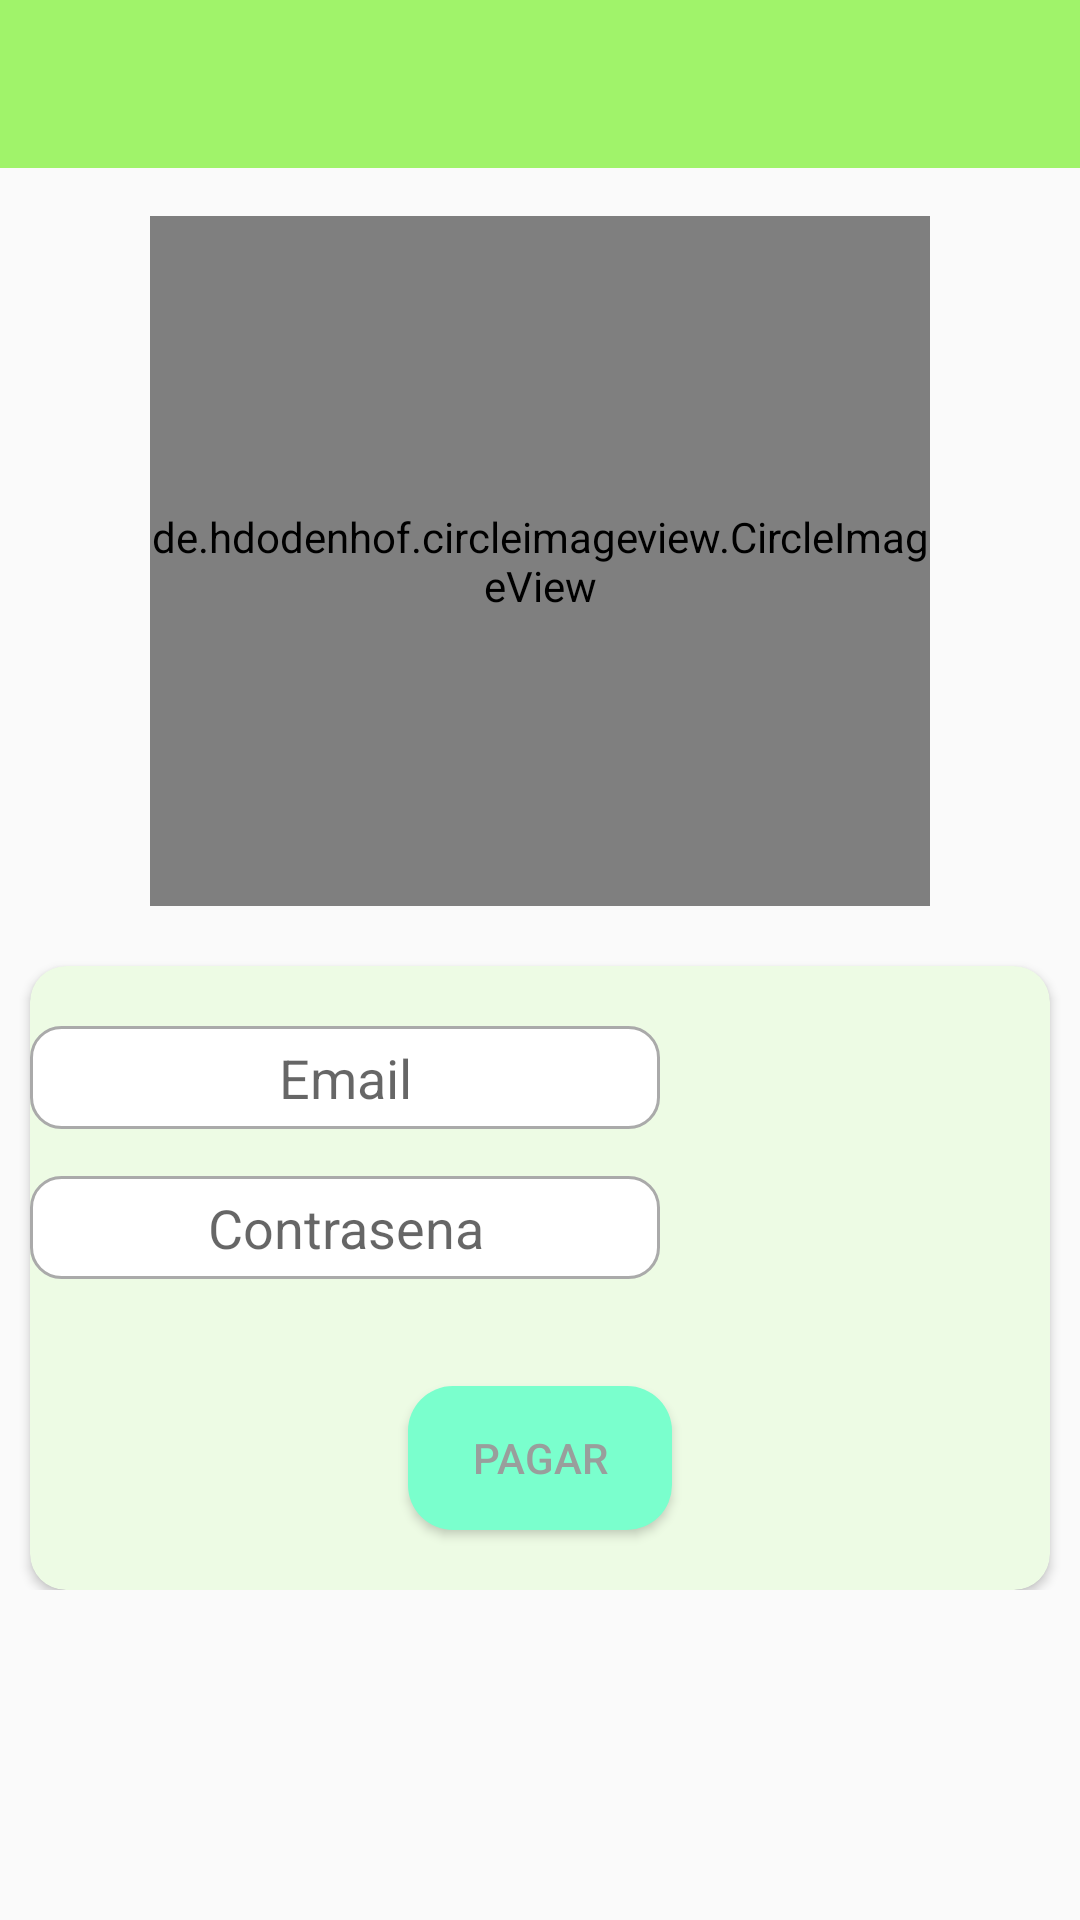

This screen was rendered from an Android layout file. Write that file and the resources it references.
<!-- AndroidManifest.xml: application theme Theme.Restaurant.NoActionBar -->
<!-- res/layout/fragment_paypal.xml -->
<?xml version="1.0" encoding="utf-8"?>
<LinearLayout xmlns:android="http://schemas.android.com/apk/res/android"
    xmlns:app="http://schemas.android.com/apk/res-auto"
    xmlns:tools="http://schemas.android.com/tools"
    android:layout_width="match_parent"
    android:layout_height="match_parent"
    android:orientation="vertical"
    tools:context=".pago.FragmentPaypal">

    <androidx.appcompat.widget.Toolbar
        android:id="@+id/toolbar"
        android:layout_width="match_parent"
        android:layout_height="wrap_content"
        android:background="#A0F36A"
        android:minHeight="?attr/actionBarSize"
        app:titleTextColor="#999E9C"></androidx.appcompat.widget.Toolbar>

    <de.hdodenhof.circleimageview.CircleImageView
        android:id="@+id/profile_image"
        android:layout_width="260dp"
        android:layout_height="230dp"
        android:layout_gravity="center_horizontal"
        android:layout_marginTop="16dp"
        android:src="@drawable/logo"
        app:civ_border_color="#A0F36A"
        app:civ_border_width="2dp" />

    <LinearLayout
        android:layout_width="match_parent"
        android:layout_height="wrap_content"
        android:orientation="horizontal">

        <androidx.cardview.widget.CardView
            android:layout_width="match_parent"
            android:layout_height="wrap_content"
            android:layout_marginLeft="10dp"
            android:layout_marginTop="20dp"
            android:layout_marginRight="10dp"
            android:backgroundTint="#EDFBE4"
            app:cardCornerRadius="12dp">

            <ImageView
                android:id="@+id/imageView8"
                android:layout_width="119dp"
                android:layout_height="119dp"
                android:layout_gravity="right"
                android:layout_marginTop="10dp"
                android:layout_marginRight="5dp"
                app:srcCompat="@drawable/paypal" />

            <EditText
                android:id="@+id/editTextTextPersonName5"
                android:layout_width="wrap_content"
                android:layout_height="wrap_content"
                android:layout_marginTop="20dp"
                android:background="@drawable/entrada_personalisada"
                android:ems="10"
                android:gravity="center"
                android:hint="Email"
                android:inputType="textPersonName"
                android:paddingTop="5dp"
                android:paddingBottom="5dp"
                android:textColor="@color/color_letra"
                tools:ignore="TouchTargetSizeCheck" />

            <EditText
                android:id="@+id/editTextTextPersonName6"
                android:layout_width="wrap_content"
                android:layout_height="wrap_content"
                android:layout_marginTop="70dp"
                android:background="@drawable/entrada_personalisada"
                android:ems="10"
                android:gravity="center"
                android:hint="Contrasena"
                android:inputType="textPersonName"
                android:paddingTop="5dp"
                android:paddingBottom="5dp"
                android:textColor="@color/color_letra"
                tools:ignore="TouchTargetSizeCheck" />

            <Button
                android:id="@+id/btnPagarPaypal"
                android:layout_width="wrap_content"
                android:layout_height="wrap_content"
                android:layout_gravity="center_horizontal"
                android:layout_marginTop="140dp"
                android:layout_marginBottom="20dp"
                android:background="@drawable/boton_redondo"
                android:backgroundTint="@color/color_proyecto"
                android:text="Pagar"
                android:textColor="@color/color_letra"
                app:cornerRadius="10dp" />

        </androidx.cardview.widget.CardView>
    </LinearLayout>

    <TextView
        android:id="@+id/lblMensajePayPal"
        android:layout_width="match_parent"
        android:layout_height="wrap_content"
        android:layout_marginTop="10dp"
        android:gravity="center"
        android:textSize="18sp" />

    <ProgressBar
        android:id="@+id/pbPaiPal"
        style="?android:attr/progressBarStyle"
        android:layout_width="match_parent"
        android:layout_height="wrap_content"
        android:layout_marginTop="15dp"
        android:visibility="invisible" />

</LinearLayout>
<!-- resources referenced by this layout -->
<resources>
  <color name="color_letra">#999E9C</color>
  <color name="color_proyecto">#7AFFCD</color>
  <!-- drawable boton_redondo (drawable) -->
  <?xml version="1.0" encoding="utf-8"?>
  <selector xmlns:android="http://schemas.android.com/apk/res/android">
  
      <item >
          <shape android:shape="rectangle"  >
              <corners android:radius="15dp" />
              <solid android:color="#F0F3F4" />
  
  
  
  
          </shape>
      </item>
  
  </selector>
  <!-- drawable entrada_personalisada (drawable) -->
  <?xml version="1.0" encoding="utf-8"?>
  <selector xmlns:android="http://schemas.android.com/apk/res/android">
  
      <item android:state_enabled="true" android:state_focused="true">
          <shape android:shape="rectangle">
              <solid android:color="@color/white"/>
              <corners android:radius="10dp"/>
              <stroke android:color="@color/color_proyecto" android:width="1dp"/>
          </shape>
      </item>
  
      <item android:state_enabled="true">
          <shape android:shape="rectangle">
              <solid android:color="@color/white"/>
              <corners android:radius="10dp"/>
              <stroke android:color="@android:color/darker_gray" android:width="1dp"/>
          </shape>
      </item>
  
  </selector>
  <!-- drawable logo: jpg bitmap (mipmap-xhdpi, 20311 bytes) -->
  <style name="Theme.Restaurant.NoActionBar">
          <item name="windowActionBar">false</item>
          <item name="windowNoTitle">true</item>
      </style>
  <color name="white">#FFFFFFFF</color>
</resources>
